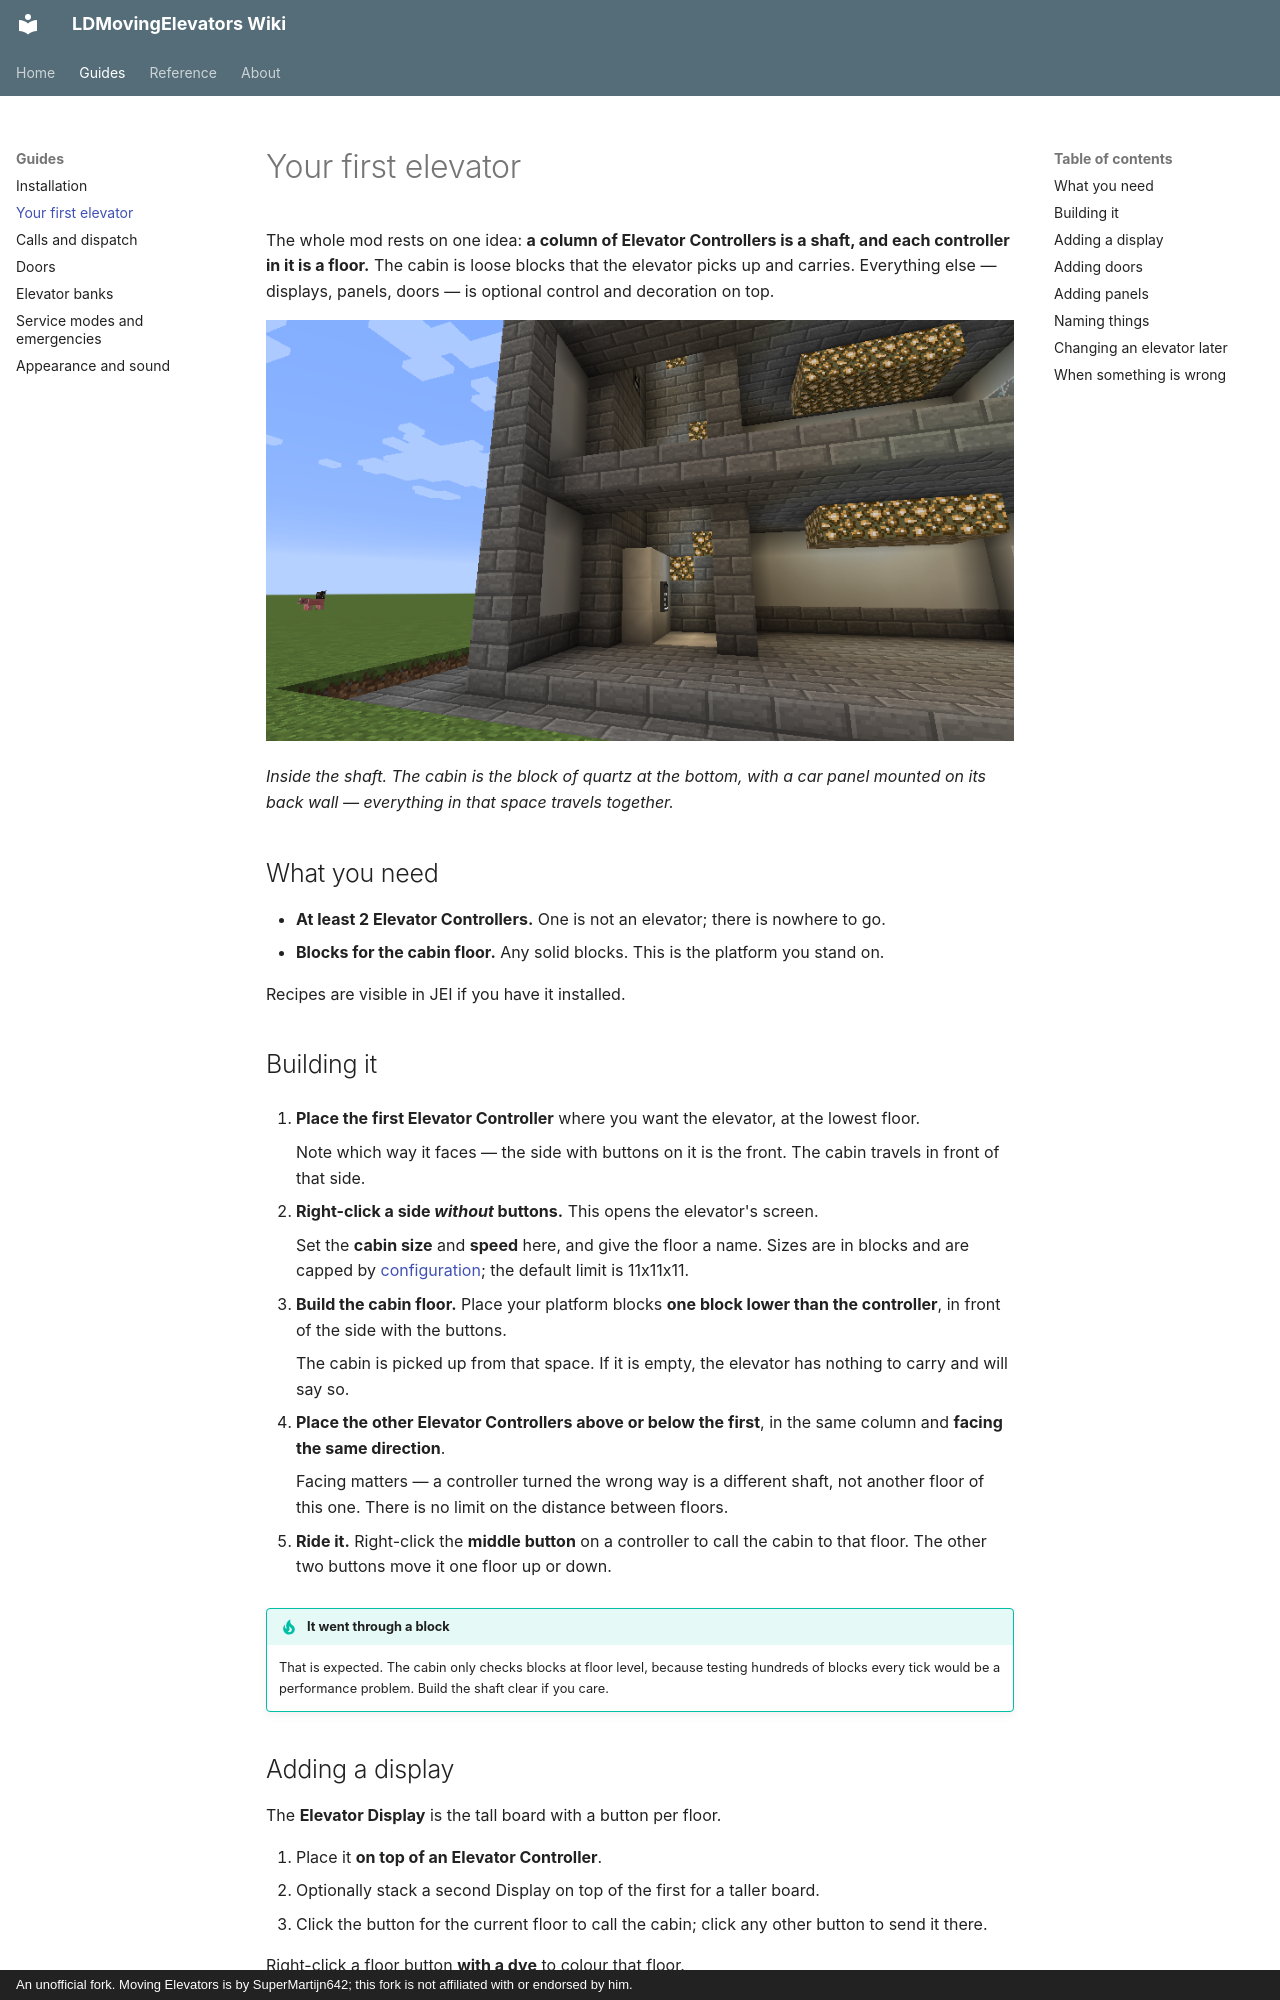

repository: Mica-Technologies/LDMovingElevators · page: guide/first-elevator/index.html · generator: mkdocs · copyright: An unofficial fork. Moving Elevators is by SuperMartijn642; this fork is not affiliated with or endorsed by him.

# Your first elevator

The whole mod rests on one idea: **a column of Elevator Controllers is a shaft, and each controller
in it is a floor.** The cabin is loose blocks that the elevator picks up and carries. Everything
else — displays, panels, doors — is optional control and decoration on top.

![Inside a lift shaft: the cabin at the bottom with a car panel on its back wall](../assets/shaft-interior.png){ loading=lazy }

*Inside the shaft. The cabin is the block of quartz at the bottom, with a car panel mounted on its
back wall — everything in that space travels together.*

## What you need

- **At least 2 Elevator Controllers.** One is not an elevator; there is nowhere to go.
- **Blocks for the cabin floor.** Any solid blocks. This is the platform you stand on.

Recipes are visible in JEI if you have it installed.

## Building it

1. **Place the first Elevator Controller** where you want the elevator, at the lowest floor.

    Note which way it faces — the side with buttons on it is the front. The cabin travels in front of
    that side.

2. **Right-click a side *without* buttons.** This opens the elevator's screen.

    Set the **cabin size** and **speed** here, and give the floor a name. Sizes are in blocks and are
    capped by [configuration](../reference/configuration.md); the default limit is 11x11x11.

3. **Build the cabin floor.** Place your platform blocks **one block lower than the controller**, in
    front of the side with the buttons.

    The cabin is picked up from that space. If it is empty, the elevator has nothing to carry and
    will say so.

4. **Place the other Elevator Controllers above or below the first**, in the same column and
    **facing the same direction**.

    Facing matters — a controller turned the wrong way is a different shaft, not another floor of
    this one. There is no limit on the distance between floors.

5. **Ride it.** Right-click the **middle button** on a controller to call the cabin to that floor.
    The other two buttons move it one floor up or down.

!!! tip "It went through a block"

    That is expected. The cabin only checks blocks at floor level, because testing hundreds of blocks
    every tick would be a performance problem. Build the shaft clear if you care.

## Adding a display

The **Elevator Display** is the tall board with a button per floor.

1. Place it **on top of an Elevator Controller**.
2. Optionally stack a second Display on top of the first for a taller board.
3. Click the button for the current floor to call the cabin; click any other button to send it there.

Right-click a floor button **with a dye** to colour that floor.
